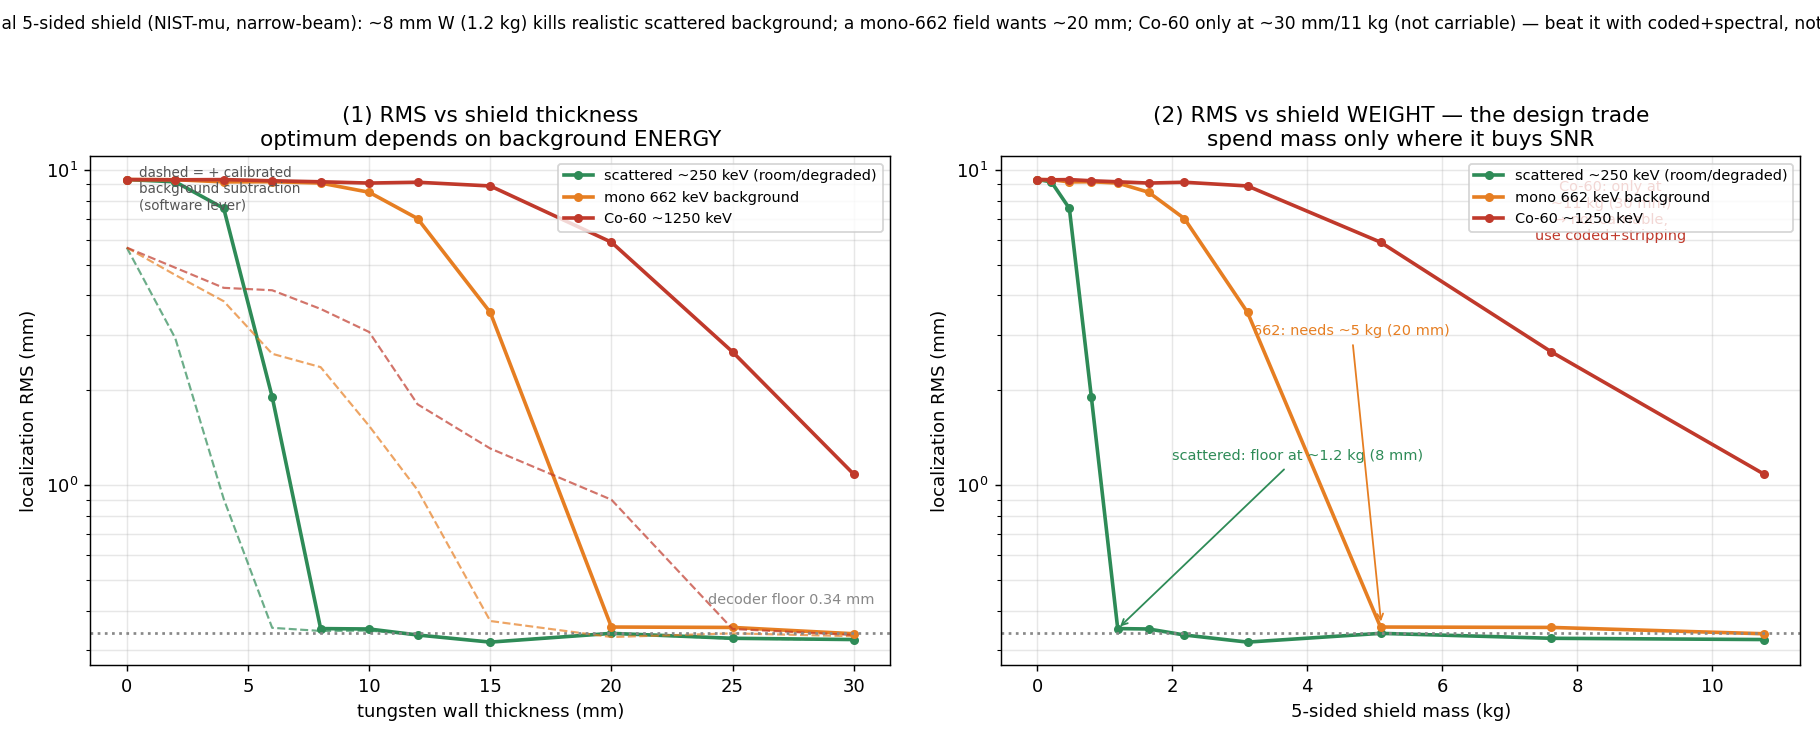

Values plotted in this chart, from the file beside it:
bg, thickness_mm, transmission, bg_per_px, rms_raw_mm, rms_calib_mm, fail_raw, shield_kg
scattered_250keV, 0.0, 1, 20, 9.329, 5.675, 1.000, 0.000
scattered_250keV, 2.0, 0.3679, 7.358, 9.176, 2.929, 1.000, 0.209
scattered_250keV, 4.0, 0.1353, 2.707, 7.560, 0.905, 0.676, 0.476
scattered_250keV, 6.0, 0.0498, 0.996, 1.907, 0.353, 0.040, 0.802
scattered_250keV, 8.0, 0.0183, 0.366, 0.351, 0.345, 0.000, 1.193
scattered_250keV, 10.0, 0.0067, 0.135, 0.350, 0.346, 0.000, 1.651
scattered_250keV, 12.0, 0.0025, 0.050, 0.335, 0.335, 0.000, 2.181
scattered_250keV, 15.0, 0.0006, 0.011, 0.318, 0.318, 0.000, 3.117
scattered_250keV, 20.0, 0.0000, 0.001, 0.339, 0.339, 0.000, 5.088
scattered_250keV, 25.0, 0.0000, 0.000, 0.327, 0.326, 0.000, 7.621
scattered_250keV, 30.0, 0.0000, 0.000, 0.324, 0.324, 0.000, 10.77
Cs137_662keV, 0.0, 1, 20, 9.329, 5.675, 1.000, 0.000
Cs137_662keV, 2.0, 0.7005, 14.01, 9.319, 4.647, 1.000, 0.209
Cs137_662keV, 4.0, 0.4907, 9.813, 9.170, 3.836, 1.000, 0.476
Cs137_662keV, 6.0, 0.3437, 6.874, 9.181, 2.613, 1.000, 0.802
Cs137_662keV, 8.0, 0.2407, 4.815, 9.094, 2.370, 0.988, 1.193
Cs137_662keV, 10.0, 0.1686, 3.373, 8.503, 1.543, 0.868, 1.651
Cs137_662keV, 12.0, 0.1181, 2.363, 7.016, 0.966, 0.580, 2.181
Cs137_662keV, 15.0, 0.0693, 1.385, 3.535, 0.371, 0.156, 3.117
Cs137_662keV, 20.0, 0.0284, 0.569, 0.355, 0.330, 0.000, 5.088
Cs137_662keV, 25.0, 0.0117, 0.234, 0.354, 0.339, 0.000, 7.621
Cs137_662keV, 30.0, 0.0048, 0.096, 0.338, 0.332, 0.000, 10.77
Co60_1250keV, 0.0, 1, 20, 9.329, 5.675, 1.000, 0.000
Co60_1250keV, 2.0, 0.7993, 15.99, 9.312, 4.900, 1.000, 0.209
Co60_1250keV, 4.0, 0.6389, 12.78, 9.327, 4.230, 1.000, 0.476
Co60_1250keV, 6.0, 0.5107, 10.21, 9.247, 4.156, 1.000, 0.802
Co60_1250keV, 8.0, 0.4082, 8.164, 9.179, 3.626, 1.000, 1.193
Co60_1250keV, 10.0, 0.3263, 6.526, 9.093, 3.064, 1.000, 1.651
Co60_1250keV, 12.0, 0.2608, 5.216, 9.148, 1.807, 0.992, 2.181
Co60_1250keV, 15.0, 0.1864, 3.727, 8.902, 1.308, 0.944, 3.117
Co60_1250keV, 20.0, 0.1065, 2.129, 5.904, 0.900, 0.416, 5.088
Co60_1250keV, 25.0, 0.0608, 1.216, 2.649, 0.350, 0.084, 7.621
Co60_1250keV, 30.0, 0.0347, 0.695, 1.084, 0.335, 0.012, 10.77
